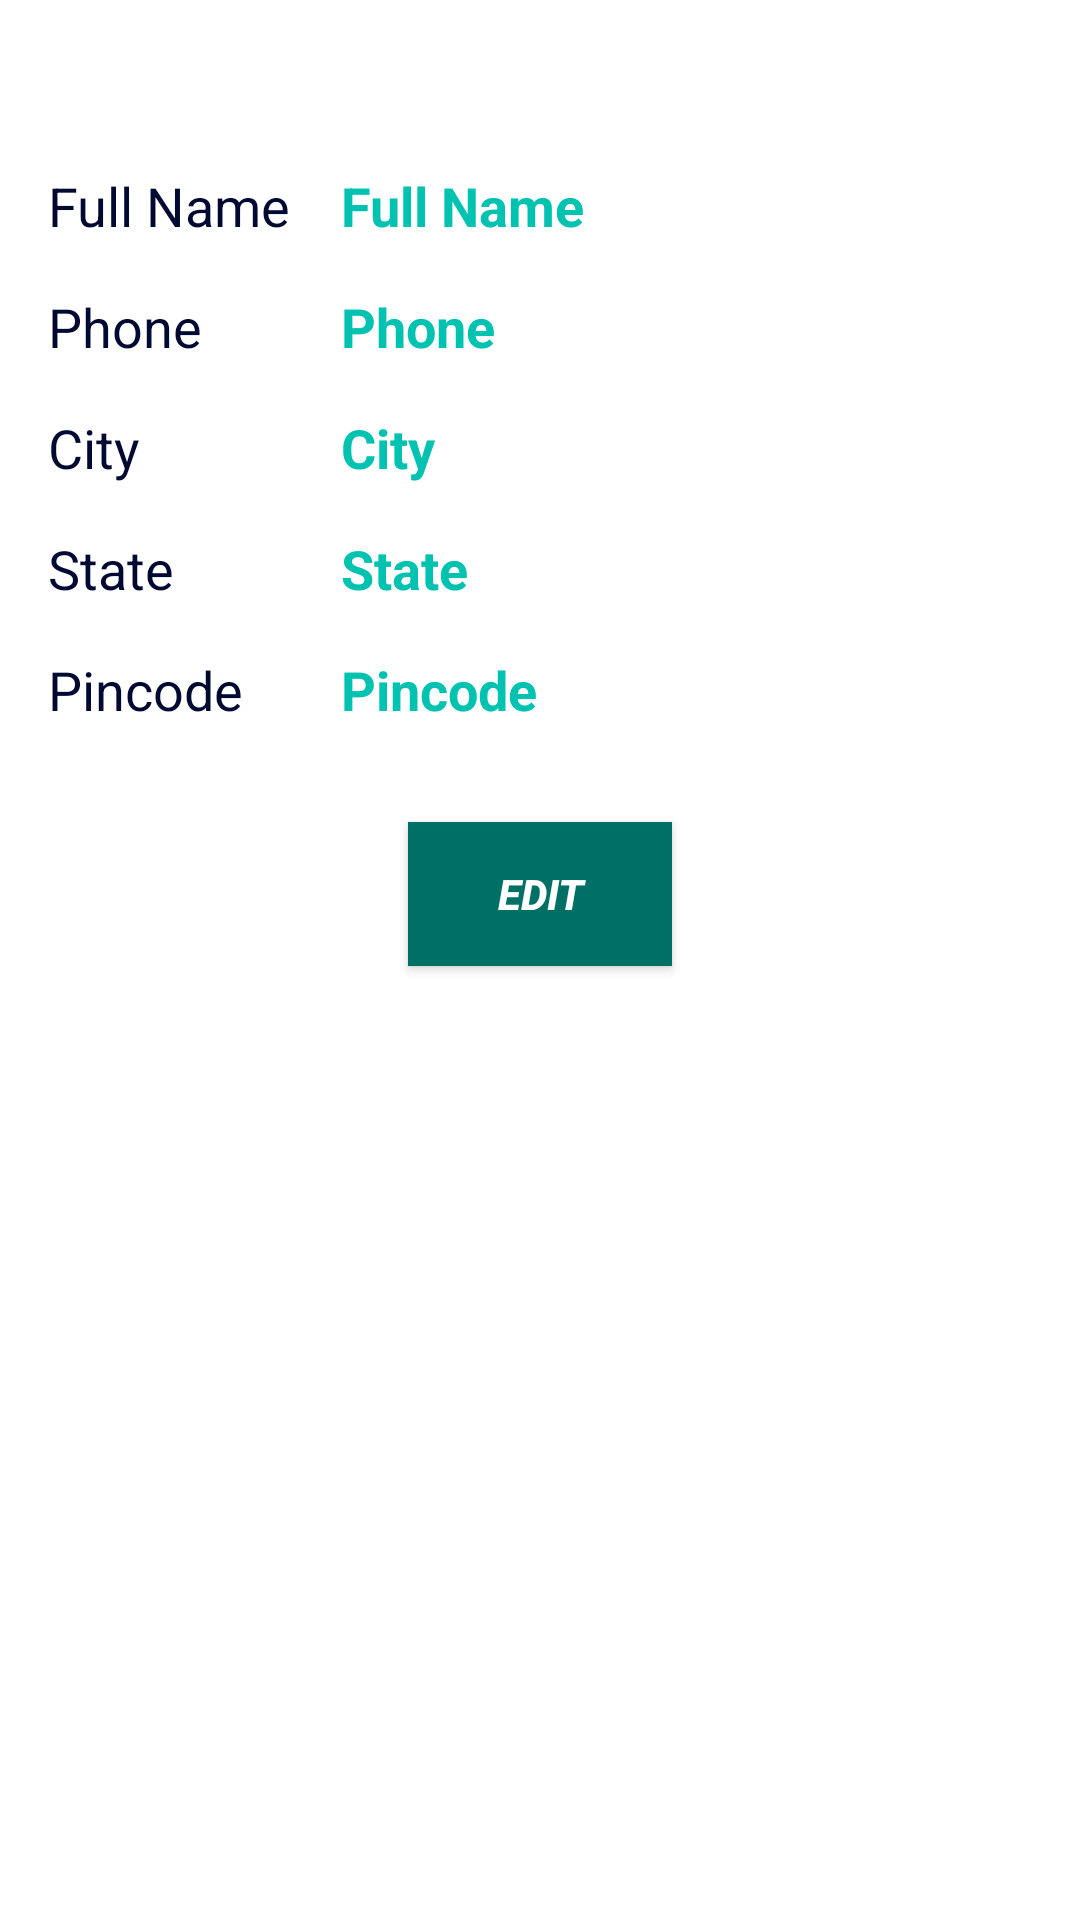

The Android layout XML behind this screen, and the referenced resources:
<!-- AndroidManifest.xml: fallback theme Theme.MaterialComponents.DayNight.NoActionBar -->
<!-- res/layout/activity_odashboard.xml -->
<?xml version="1.0" encoding="utf-8"?>
<android.support.constraint.ConstraintLayout xmlns:android="http://schemas.android.com/apk/res/android"
    xmlns:app="http://schemas.android.com/apk/res-auto"
    xmlns:tools="http://schemas.android.com/tools"
    android:layout_width="match_parent"
    android:layout_height="match_parent"
    android:background="@color/colorAccent"
    tools:context="com.developer.tanay.nertia.dashboard.ODashboard">

    <TextView
        android:id="@+id/oeditname_label"
        android:layout_width="wrap_content"
        android:layout_height="wrap_content"
        android:layout_marginStart="16dp"
        android:layout_marginTop="16dp"
        android:text="@string/username"
        android:textColor="@color/colorTabIndicator"
        android:textSize="18sp"
        android:visibility="invisible"
        app:layout_constraintStart_toStartOf="parent"
        app:layout_constraintTop_toTopOf="parent" />

    <TextView
        android:id="@+id/oedit_uname"
        android:layout_width="0dp"
        android:layout_height="wrap_content"
        android:layout_marginEnd="16dp"
        android:layout_marginStart="16dp"
        android:layout_marginTop="16dp"
        android:text="@string/username"
        android:textColor="@color/colorPrimary"
        android:textSize="18sp"
        android:textStyle="bold"
        android:visibility="invisible"
        app:layout_constraintEnd_toEndOf="parent"
        app:layout_constraintStart_toEndOf="@+id/oeditname_label"
        app:layout_constraintTop_toTopOf="parent" />

    <TextView
        android:id="@+id/oedit_uname_label"
        android:layout_width="wrap_content"
        android:layout_height="wrap_content"
        android:layout_marginStart="16dp"
        android:layout_marginTop="16dp"
        android:text="@string/fullname"
        android:textColor="@color/colorTabIndicator"
        android:textSize="18sp"
        app:layout_constraintStart_toStartOf="parent"
        app:layout_constraintTop_toBottomOf="@+id/oeditname_label" />

    <TextView
        android:id="@+id/oedit_fname"
        android:layout_width="0dp"
        android:layout_height="wrap_content"
        android:layout_marginEnd="16dp"
        android:layout_marginTop="16dp"
        android:text="@string/fullname"
        android:textColor="@color/colorPrimary"
        android:textSize="18sp"
        android:textStyle="bold"
        app:layout_constraintEnd_toEndOf="parent"
        app:layout_constraintStart_toStartOf="@+id/oedit_uname"
        app:layout_constraintTop_toBottomOf="@+id/oedit_uname" />

    <TextView
        android:id="@+id/oedit_phone_label"
        android:layout_width="wrap_content"
        android:layout_height="wrap_content"
        android:layout_marginStart="16dp"
        android:layout_marginTop="16dp"
        android:text="@string/phone"
        android:textColor="@color/colorTabIndicator"
        android:textSize="18sp"
        app:layout_constraintStart_toStartOf="parent"
        app:layout_constraintTop_toBottomOf="@+id/oedit_uname_label" />

    <TextView
        android:id="@+id/oedit_phone"
        android:layout_width="0dp"
        android:layout_height="wrap_content"
        android:layout_marginEnd="16dp"
        android:layout_marginTop="16dp"
        android:text="@string/phone"
        android:textColor="@color/colorPrimary"
        android:textSize="18sp"
        android:textStyle="bold"
        app:layout_constraintEnd_toEndOf="parent"
        app:layout_constraintStart_toStartOf="@+id/oedit_fname"
        app:layout_constraintTop_toBottomOf="@+id/oedit_fname" />

    

    <TextView
        android:id="@+id/oedit_city_label"
        android:layout_width="wrap_content"
        android:layout_height="wrap_content"
        android:layout_marginStart="16dp"
        android:layout_marginTop="16dp"
        android:text="@string/city"
        android:textColor="@color/colorTabIndicator"
        android:textSize="18sp"
        app:layout_constraintStart_toStartOf="parent"
        app:layout_constraintTop_toBottomOf="@+id/oedit_phone_label" />

    <TextView
        android:id="@+id/oedit_city"
        android:layout_width="0dp"
        android:layout_height="wrap_content"
        android:layout_marginEnd="16dp"
        android:layout_marginTop="16dp"
        android:text="@string/city"
        android:textColor="@color/colorPrimary"
        android:textSize="18sp"
        android:textStyle="bold"
        app:layout_constraintEnd_toEndOf="parent"
        app:layout_constraintStart_toStartOf="@+id/oedit_phone"
        app:layout_constraintTop_toBottomOf="@+id/oedit_phone" />

    <TextView
        android:id="@+id/oedit_state_label"
        android:layout_width="wrap_content"
        android:layout_height="wrap_content"
        android:layout_marginStart="16dp"
        android:layout_marginTop="16dp"
        android:text="@string/state"
        android:textColor="@color/colorTabIndicator"
        android:textSize="18sp"
        app:layout_constraintStart_toStartOf="parent"
        app:layout_constraintTop_toBottomOf="@+id/oedit_city_label" />

    <TextView
        android:id="@+id/oedit_state"
        android:layout_width="0dp"
        android:layout_height="wrap_content"
        android:layout_marginEnd="16dp"
        android:layout_marginTop="16dp"
        android:text="@string/state"
        android:textColor="@color/colorPrimary"
        android:textSize="18sp"
        android:textStyle="bold"
        app:layout_constraintEnd_toEndOf="parent"
        app:layout_constraintStart_toStartOf="@+id/oedit_city"
        app:layout_constraintTop_toBottomOf="@+id/oedit_city" />

    <TextView
        android:id="@+id/oedit_pincode_label"
        android:layout_width="wrap_content"
        android:layout_height="wrap_content"
        android:layout_marginStart="16dp"
        android:layout_marginTop="16dp"
        android:text="@string/pincode"
        android:textColor="@color/colorTabIndicator"
        android:textSize="18sp"
        app:layout_constraintStart_toStartOf="parent"
        app:layout_constraintTop_toBottomOf="@+id/oedit_state_label" />

    <TextView
        android:id="@+id/oedit_pincode"
        android:layout_width="0dp"
        android:layout_height="wrap_content"
        android:layout_marginEnd="16dp"
        android:layout_marginTop="16dp"
        android:text="@string/pincode"
        android:textColor="@color/colorPrimary"
        android:textSize="18sp"
        android:textStyle="bold"
        app:layout_constraintEnd_toEndOf="parent"
        app:layout_constraintStart_toStartOf="@+id/oedit_state"
        app:layout_constraintTop_toBottomOf="@+id/oedit_state" />

    <Button
        android:id="@+id/oedit_btn"
        android:layout_width="wrap_content"
        android:layout_height="wrap_content"
        android:layout_marginBottom="24dp"
        android:layout_marginEnd="24dp"
        android:layout_marginStart="24dp"
        android:layout_marginTop="32dp"
        android:background="@color/colorPrimaryDark"
        android:text="@string/edit"
        android:textColor="@color/colorAccent"
        android:textStyle="bold|italic"
        app:layout_constraintBottom_toBottomOf="parent"
        app:layout_constraintEnd_toEndOf="parent"
        app:layout_constraintStart_toStartOf="parent"
        app:layout_constraintTop_toBottomOf="@+id/oedit_pincode_label"
        app:layout_constraintVertical_bias="0.0" />
</android.support.constraint.ConstraintLayout>
<!-- resources referenced by this layout -->
<resources>
  <color name="colorAccent">#ffffff</color>
  <color name="colorPrimary">#00c2b0</color>
  <color name="colorPrimaryDark">#007066</color>
  <color name="colorTabIndicator">#000931</color>
  <string name="city">City</string>
  <string name="edit">EDIT</string>
  <string name="email">E-mail</string>
  <string name="fullname">Full Name</string>
  <string name="phone">Phone</string>
  <string name="pincode">Pincode</string>
  <string name="state">State</string>
  <string name="username">Username</string>
</resources>
